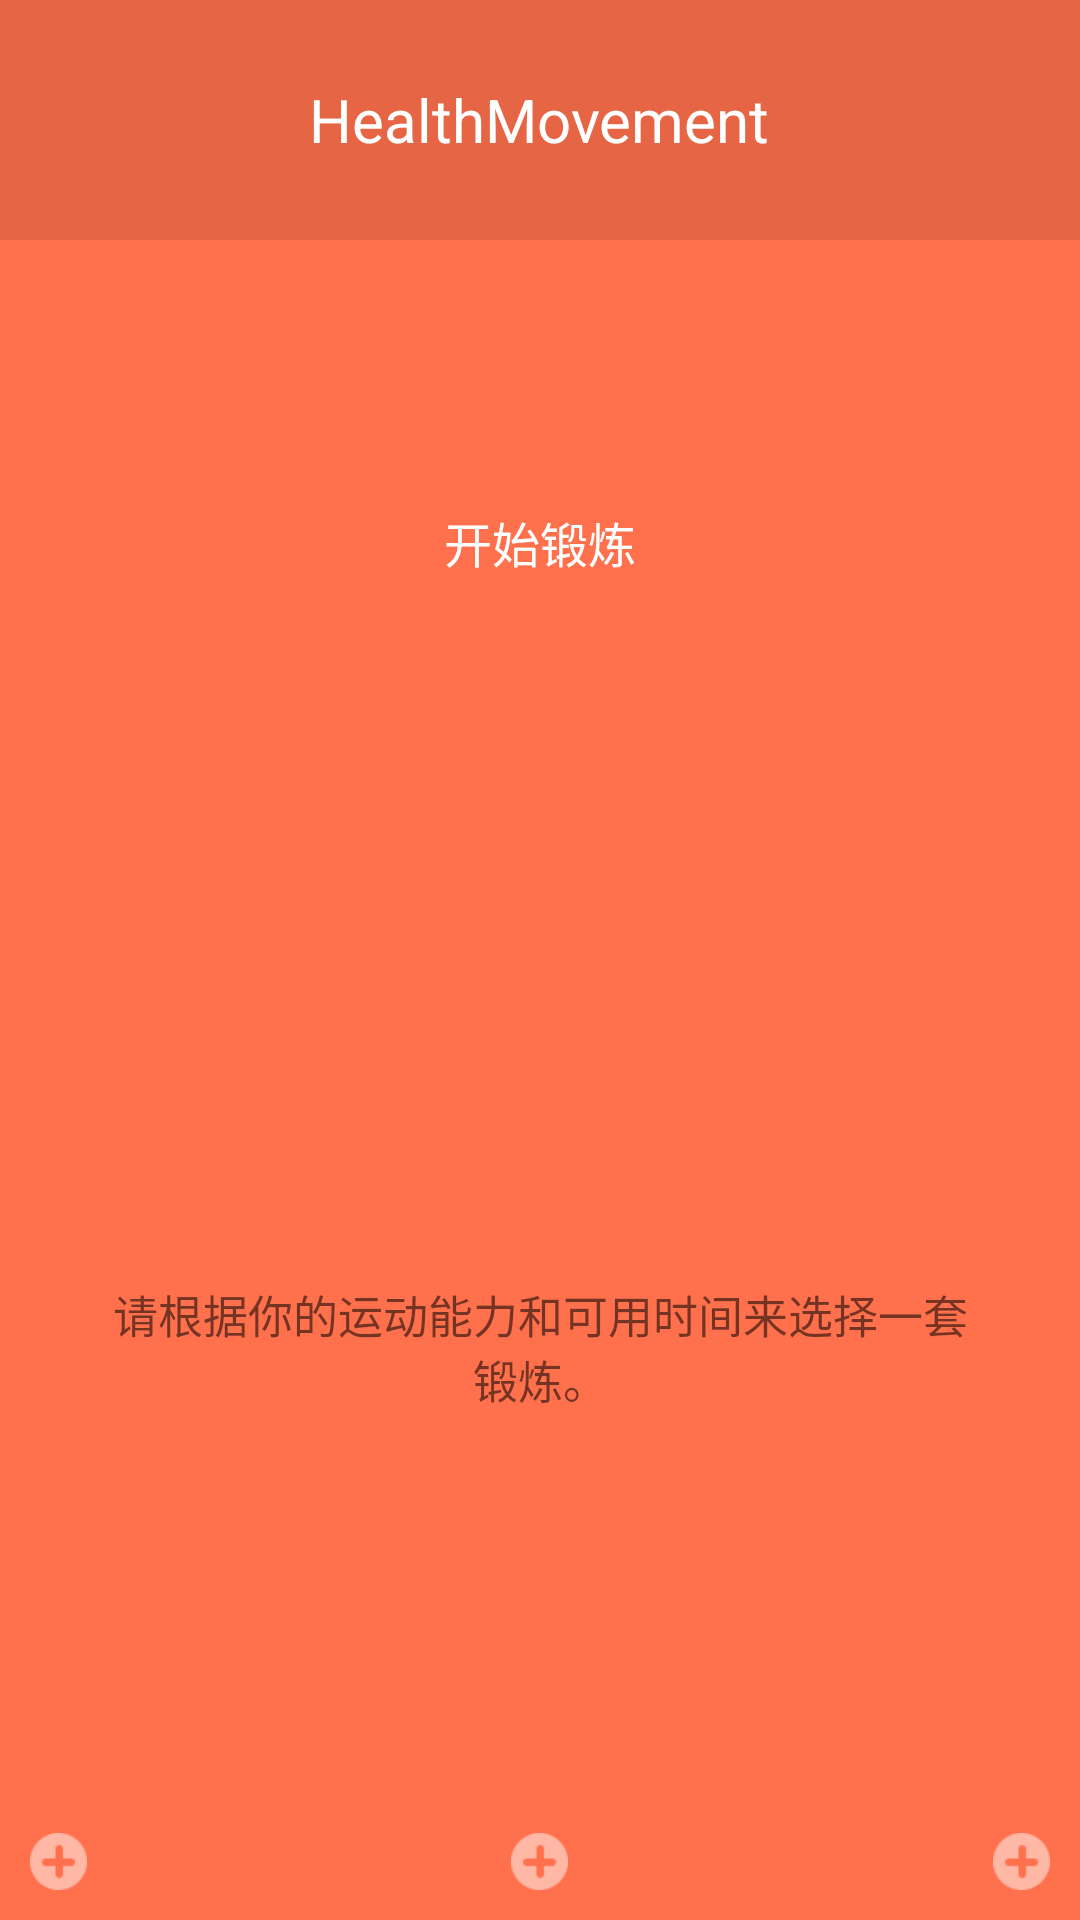

Layout XML and referenced resources for this Android screen:
<!-- AndroidManifest.xml: application theme AppTheme -->
<!-- res/layout/activity_main.xml -->
<?xml version="1.0" encoding="utf-8"?>
<RelativeLayout xmlns:android="http://schemas.android.com/apk/res/android"
    xmlns:app="http://schemas.android.com/apk/res-auto"
    xmlns:tools="http://schemas.android.com/tools"
    android:id="@+id/main_rl"
    android:layout_width="match_parent"
    android:layout_height="match_parent"
    android:background="@color/backguound"
    tools:context="movement.health.csc.healthmovement.activity.MainActivity">
    <RelativeLayout
        android:id="@+id/main_header_rl"
        android:layout_width="match_parent"
        android:layout_height="@dimen/main_header_rl_height"
        android:background="@color/colorPrimaryDark"
        >
        <TextView
            android:layout_width="wrap_content"
            android:layout_height="wrap_content"
            android:layout_centerInParent="true"
            android:text="@string/app_name"
            android:textColor="@color/write"
            android:textSize="@dimen/main_header_rl_text_size"
            />
    </RelativeLayout>

    <LinearLayout
        android:layout_width="match_parent"
        android:layout_height="wrap_content"
        android:layout_centerHorizontal="true"
        android:layout_centerVertical="true"
        android:gravity="center"
        android:orientation="vertical">

        <TextView
            android:id="@+id/viewpage_title"
            android:layout_width="wrap_content"
            android:layout_height="wrap_content"
            android:text="@string/start_exercising"
            android:textColor="@color/write"
            android:textSize="@dimen/viewpage_title_text_size" />

        <android.support.v4.view.ViewPager
            android:id="@+id/viewpager"
            android:layout_width="wrap_content"
            android:layout_height="@dimen/viewpage_height"
            android:layout_gravity="center"
            android:layout_marginTop="@dimen/viewpage_margin_top" />

        <LinearLayout
            android:layout_width="match_parent"
            android:layout_height="wrap_content"
            android:gravity="center"
            android:orientation="horizontal">

            <ImageView
                android:id="@+id/start_exercisePoint"
                android:layout_width="wrap_content"
                android:layout_height="wrap_content"
                android:background="@drawable/iphone_dian_light_white" />

            <ImageView
                android:id="@+id/customize_exercisePoint"
                android:layout_width="wrap_content"
                android:layout_height="wrap_content"
                android:layout_marginLeft="@dimen/customize_exercise_point_margin_left"
                android:background="@drawable/iphone_dian_gray" />
        </LinearLayout>

        <TextView
            android:id="@+id/remind_text"
            android:layout_width="match_parent"
            android:layout_height="wrap_content"
            android:layout_marginTop="@dimen/remind_text_margin_top"
            android:gravity="center"
            android:paddingLeft="@dimen/remind_text_padding_left_or_right"
            android:paddingRight="@dimen/remind_text_padding_left_or_right"
            android:text="@string/remind"
            android:textSize="@dimen/remind_text_size" />

    </LinearLayout>

    <RelativeLayout
        android:id="@+id/main_bottomRl"
        android:layout_width="match_parent"
        android:layout_height="wrap_content"
        android:layout_alignParentBottom="true"
        android:padding="@dimen/main_bottom__rl_padding"
        >

        <ImageButton
            android:id="@+id/setting_btn"
            android:layout_width="wrap_content"
            android:layout_height="wrap_content"
            android:background="@drawable/add_new_exercise"
            android:layout_alignParentLeft="true"
            />

        <ImageButton
            android:id="@+id/choose_practiceIb"
            android:layout_width="wrap_content"
            android:layout_height="wrap_content"
            android:background="@drawable/add_new_exercise"
            android:layout_centerInParent="true"
            />

        <ImageButton
            android:layout_width="wrap_content"
            android:layout_height="wrap_content"
            android:background="@drawable/add_new_exercise"
            android:layout_alignParentRight="true"

            />
    </RelativeLayout>
</RelativeLayout>
<!-- resources referenced by this layout -->
<resources>
  <color name="backguound">#FF704C</color>
  <color name="colorPrimaryDark">#E66544</color>
  <color name="write">#ffffff</color>
  <dimen name="customize_exercise_point_margin_left">3dp</dimen>
  <dimen name="main_bottom__rl_padding">10dp</dimen>
  <dimen name="main_header_rl_height">80dp</dimen>
  <dimen name="main_header_rl_text_size">20sp</dimen>
  <dimen name="remind_text_margin_top">15dp</dimen>
  <dimen name="remind_text_padding_left_or_right">35dp</dimen>
  <dimen name="remind_text_size">15sp</dimen>
  <dimen name="viewpage_height">200dp</dimen>
  <dimen name="viewpage_margin_top">20dp</dimen>
  <dimen name="viewpage_title_text_size">16sp</dimen>
  <!-- drawable add_new_exercise: png bitmap (drawable-xhdpi, 685 bytes) -->
  <string name="app_name">HealthMovement</string>
  <string name="remind" translatable="false">请根据你的运动能力和可用时间来选择一套锻炼。</string>
  <string name="start_exercising">开始锻炼</string>
  <style name="AppTheme" parent="Theme.AppCompat.Light.DarkActionBar">
          
          <item name="colorPrimary">@color/colorPrimary</item>
          <item name="colorPrimaryDark">@color/colorPrimaryDark</item>
          <item name="colorAccent">@color/colorAccent</item>
      </style>
  <color name="colorPrimary">#E66544</color>
  <color name="colorAccent">#FF4081</color>
</resources>
